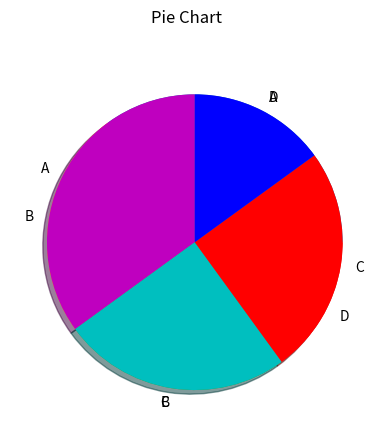

Here is the Python script that generated this plot:
import matplotlib.pyplot as plt
import numpy as np


x = np.array([35, 25, 25, 15])
mylabels = ["A", "B", "C", "D"]

plt.pie(x, labels = mylabels)
plt.show() 

x = np.array([35, 25, 25, 15])
mylabels = ["A", "B", "C", "D"]

plt.pie(x, labels = mylabels, startangle = 90,colors=["m", "c", "r", "b"],shadow=True)
plt.suptitle("Pie Chart")
plt.show() 